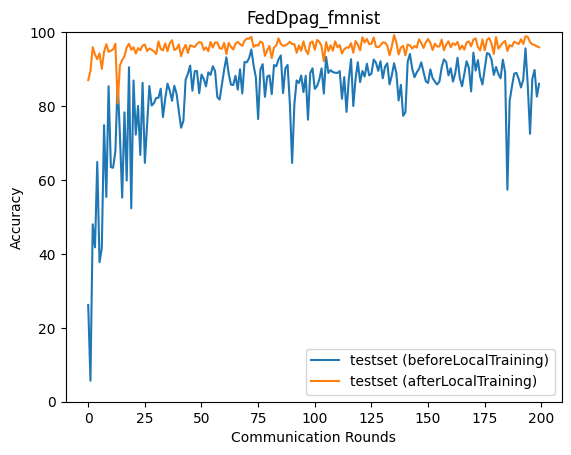

Source data for this figure (header and first rows):
epoch, accuracy_test_before, accuracy_test_after
0, 26.19, 87.03
1, 5.679, 89.54
2, 48, 95.94
3, 41.78, 93.91
4, 64.84, 92.69
5, 37.78, 94.26
6, 41.5, 90.07
7, 74.83, 94.66
8, 55.41, 96.74
9, 85.35, 94.67
10, 63.47, 94.96
11, 63.31, 95.35
12, 67.81, 96.85
13, 86.81, 80.72
14, 72.11, 91.03
15, 55.22, 92.46
16, 78.3, 93.43
17, 59.85, 95.9
18, 90.49, 96.83
19, 52.34, 95.23
20, 86.9, 95.93
21, 72.26, 94.2
22, 80.02, 95.66
23, 66.76, 95.1
24, 86.28, 96.38
25, 64.63, 96.61
26, 75.19, 94.87
27, 85.4, 95.59
28, 80.14, 95.21
29, 80.75, 94.82
30, 82.2, 94.05
31, 82.21, 97.5
32, 84.67, 95.45
33, 77.01, 95.05
34, 82.04, 96.97
35, 86.05, 94.83
36, 84.17, 96.96
37, 81.41, 97.8
38, 85.49, 95.15
39, 83.34, 95.5
40, 78.58, 96.67
41, 74.13, 93.47
42, 75.98, 95.39
43, 87.14, 96.54
44, 88.74, 94.34
45, 90.95, 96.46
46, 84.15, 96.17
47, 89.41, 95.99
48, 89.51, 96.81
49, 83.47, 97.3
50, 88.52, 97.15
51, 87.35, 95.18
52, 85.31, 95.88
53, 89.11, 94.85
54, 88.43, 97.34
55, 90.78, 95.82
56, 89.43, 97.17
57, 82.39, 97.21
58, 81.75, 95.62
59, 85.88, 95.49
... 140 more rows
